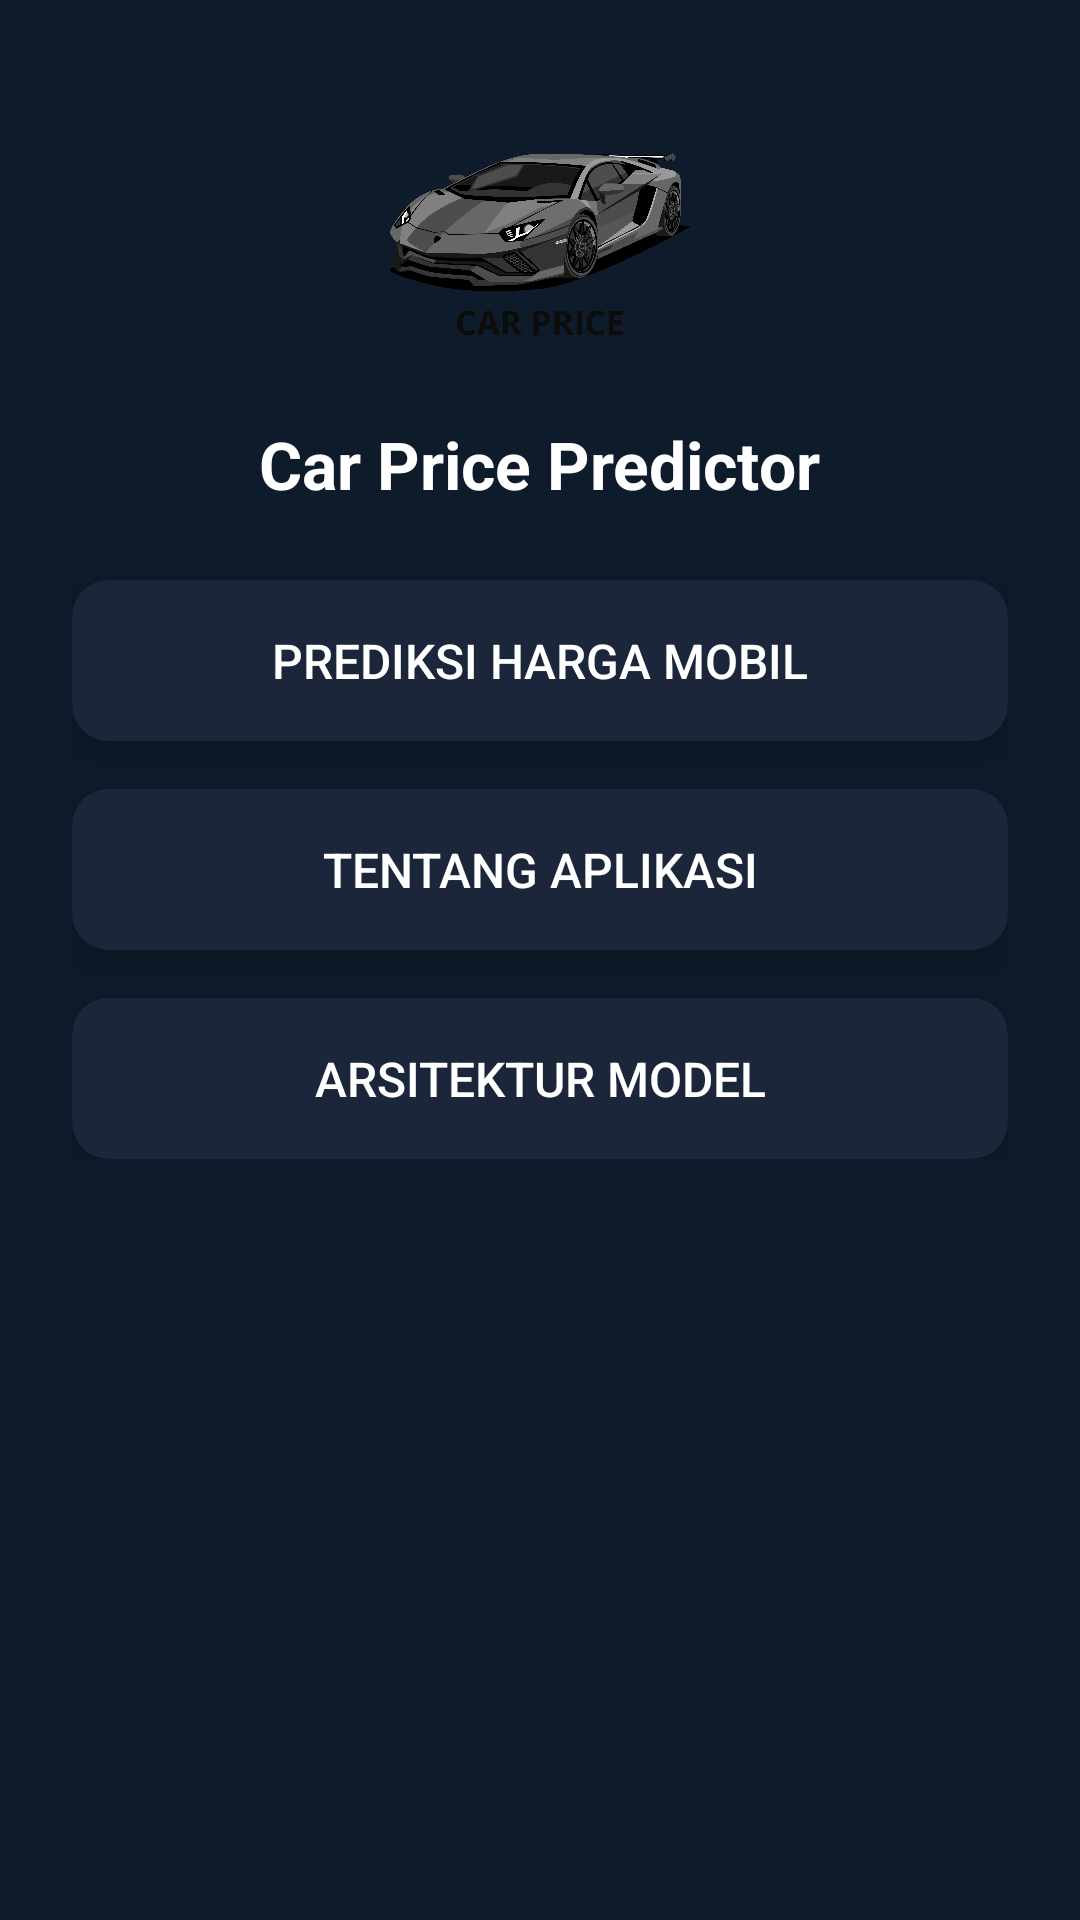

Write the Android layout XML for this screen, with the resource values it uses.
<!-- AndroidManifest.xml: application theme Theme.UAS_ML2_221351011_Anggarana -->
<!-- res/layout/activity_main.xml -->
<?xml version="1.0" encoding="utf-8"?>
<ScrollView xmlns:android="http://schemas.android.com/apk/res/android"
    xmlns:card_view="http://schemas.android.com/apk/res-auto"
    android:layout_width="match_parent"
    android:layout_height="match_parent"
    android:background="#0D1B2A"
    android:padding="24dp">

    <LinearLayout
        android:layout_width="match_parent"
        android:layout_height="wrap_content"
        android:orientation="vertical"
        android:gravity="center_horizontal">

        <ImageView
            android:layout_width="100dp"
            android:layout_height="100dp"
            android:src="@drawable/car"
            android:contentDescription="Logo"
            android:layout_marginBottom="16dp" />

        <TextView
            android:layout_width="wrap_content"
            android:layout_height="wrap_content"
            android:text="Car Price Predictor"
            android:textColor="#FFFFFF"
            android:textSize="22sp"
            android:textStyle="bold"
            android:layout_marginBottom="24dp" />

        
        <androidx.cardview.widget.CardView
            android:layout_width="match_parent"
            android:layout_height="wrap_content"
            android:layout_marginBottom="16dp"
            card_view:cardCornerRadius="12dp"
            card_view:cardElevation="8dp"
            android:backgroundTint="#1B263B">

            <Button
                android:id="@+id/btnInput"
                android:layout_width="match_parent"
                android:layout_height="wrap_content"
                android:background="@android:color/transparent"
                android:text="Prediksi Harga Mobil"
                android:textSize="16sp"
                android:textColor="#FFFFFF"
                android:padding="16dp" />
        </androidx.cardview.widget.CardView>

        
        <androidx.cardview.widget.CardView
            android:layout_width="match_parent"
            android:layout_height="wrap_content"
            android:layout_marginBottom="16dp"
            card_view:cardCornerRadius="12dp"
            card_view:cardElevation="8dp"
            android:backgroundTint="#1B263B">

            <Button
                android:id="@+id/btnAbout"
                android:layout_width="match_parent"
                android:layout_height="wrap_content"
                android:background="@android:color/transparent"
                android:text="Tentang Aplikasi"
                android:textSize="16sp"
                android:textColor="#FFFFFF"
                android:padding="16dp" />
        </androidx.cardview.widget.CardView>

        
        <androidx.cardview.widget.CardView
            android:layout_width="match_parent"
            android:layout_height="wrap_content"
            card_view:cardCornerRadius="12dp"
            card_view:cardElevation="8dp"
            android:backgroundTint="#1B263B">

            <Button
                android:id="@+id/btnArchitecture"
                android:layout_width="match_parent"
                android:layout_height="wrap_content"
                android:background="@android:color/transparent"
                android:text="Arsitektur Model"
                android:textSize="16sp"
                android:textColor="#FFFFFF"
                android:padding="16dp" />
        </androidx.cardview.widget.CardView>
    </LinearLayout>
</ScrollView>
<!-- resources referenced by this layout -->
<resources>
  <!-- drawable car: png bitmap (drawable, 948963 bytes) -->
  <style name="Theme.UAS_ML2_221351011_Anggarana" parent="Base.Theme.UAS_ML2_221351011_Anggarana" />
  <style name="Base.Theme.UAS_ML2_221351011_Anggarana" parent="Theme.Material3.DayNight.NoActionBar">
          
          
      </style>
</resources>
